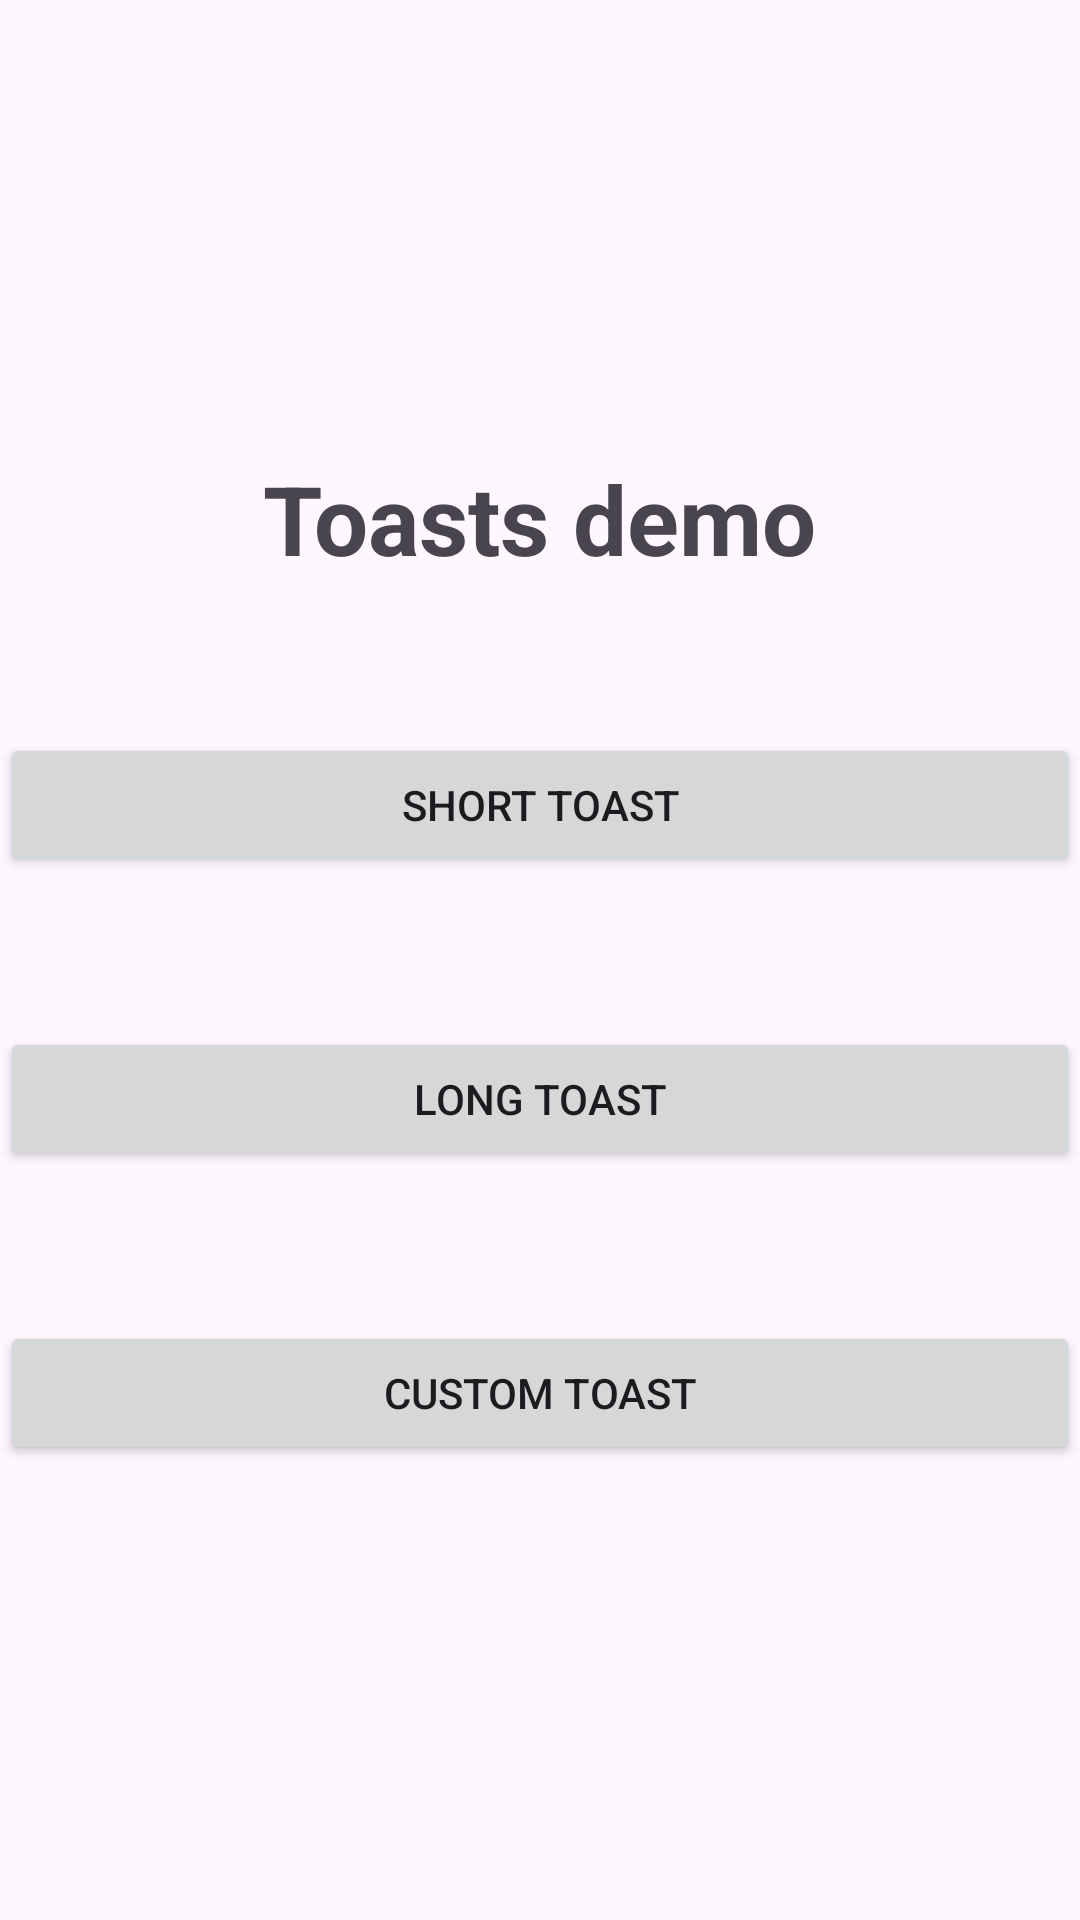

Here is an Android app screen rendered from its layout file. Give the layout XML and the strings, colors and styles it references.
<!-- AndroidManifest.xml: application theme Theme.N09Demo03 -->
<!-- res/layout/activity_main.xml -->
<?xml version="1.0" encoding="utf-8"?>
<LinearLayout xmlns:android="http://schemas.android.com/apk/res/android"
    xmlns:app="http://schemas.android.com/apk/res-auto"
    xmlns:tools="http://schemas.android.com/tools"
    android:layout_width="match_parent"
    android:layout_height="match_parent"
    android:gravity="center"
    android:orientation="vertical"
    tools:context=".MainActivity">

    <Space
        android:layout_width="match_parent"
        android:layout_height="50dp" />

    <TextView
        android:layout_width="wrap_content"
        android:layout_height="wrap_content"
        android:text="Toasts demo"
        android:textSize="32sp"
        android:textStyle="bold" />

    <Space
        android:layout_width="match_parent"
        android:layout_height="50dp" />

    <Button
        android:layout_width="match_parent"
        android:layout_height="wrap_content"
        android:onClick="shortToast"
        android:text="Short Toast" />

    <Space
        android:layout_width="match_parent"
        android:layout_height="50dp" />

    <Button
        android:layout_width="match_parent"
        android:layout_height="wrap_content"
        android:onClick="longToast"
        android:text="Long Toast" />

    <Space
        android:layout_width="match_parent"
        android:layout_height="50dp" />

    <Button
        android:layout_width="match_parent"
        android:layout_height="wrap_content"
        android:onClick="customToast"
        android:text="Custom Toast" />

    <Space
        android:layout_width="match_parent"
        android:layout_height="50dp" />

</LinearLayout>
<!-- resources referenced by this layout -->
<resources>
  <style name="Theme.N09Demo03" parent="Base.Theme.N09Demo03" />
  <style name="Base.Theme.N09Demo03" parent="Theme.Material3.DayNight">
          
          
      </style>
</resources>
